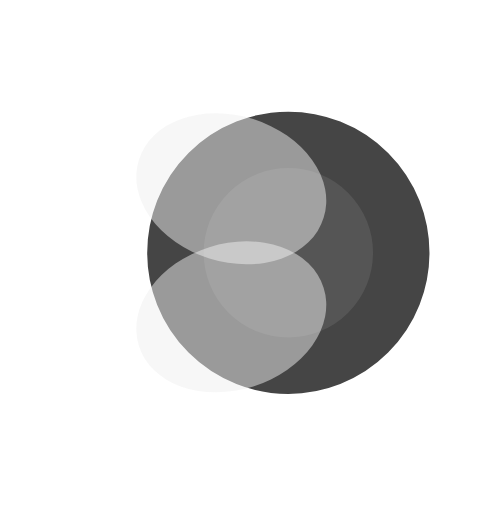
t = 0.00 s
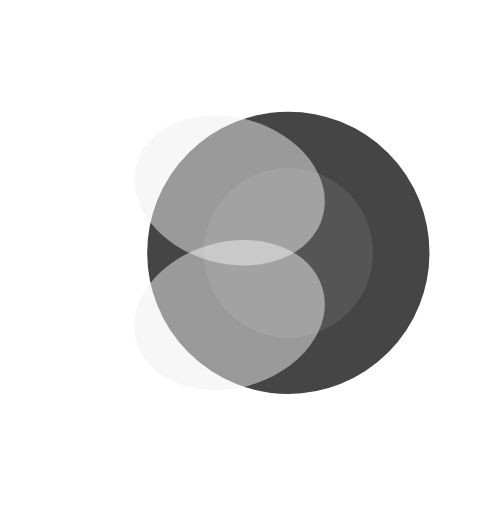
t = 0.20 s
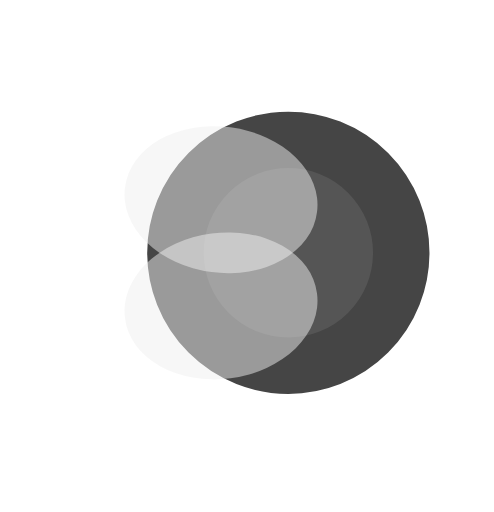
t = 0.40 s
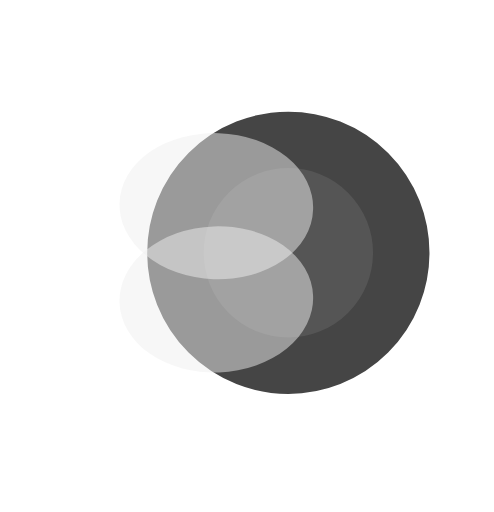
t = 0.60 s
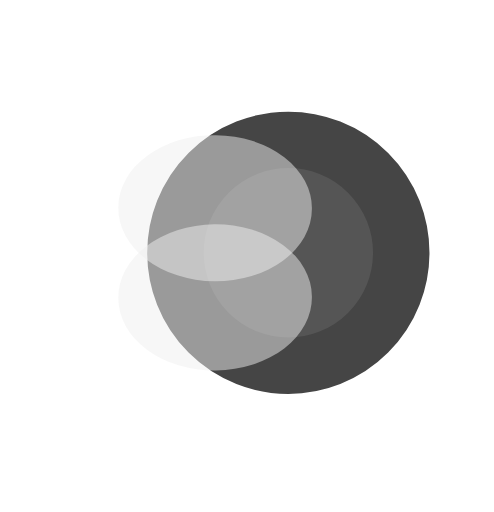
t = 0.80 s
t = 1.00 s: frame unchanged from t = 0.60 s, image omitted

The animated SVG that drew these frames (rendered in a browser with its animation timeline set to each time). Animation: 12 SMIL elements (animate=12); one cycle of 1.20 s, repeats indefinitely.

<svg xmlns="http://www.w3.org/2000/svg" width="256" height="256" viewBox="-35.75 -31.319 61.25 63.434">
  <title>fly (mob id 42, 12 frames)</title>
    <g opacity="1">
      <animate attributeName="opacity" values="1;0;0;0;0;0;0;0;0;0;0;0;1" keyTimes="0;0.083;0.167;0.25;0.333;0.417;0.5;0.583;0.667;0.75;0.833;0.917;1" dur="1.2s" calcMode="discrete" repeatCount="indefinite"/>
    <path d="M -14 0 a 14 14 0 1 0 28 0 a 14 14 0 1 0 -28 0 Z" fill="#555555"/>
    <path d="M -14 0 a 14 14 0 1 0 28 0 a 14 14 0 1 0 -28 0 Z" fill="none" stroke="#454545" stroke-width="7" stroke-linecap="round" stroke-linejoin="round"/>
    <g transform="matrix(1 -0.009 0.009 1 0 0)"><path d="M -18.413 -11.708 a 12 9 18 1 0 22.825 7.416 a 12 9 18 1 0 -22.825 -7.416 Z" fill="#EEEEEE" fill-opacity="0.498"/></g>
    <g transform="matrix(1 0.009 -0.009 1 0 0)"><path d="M -18.413 11.708 a 12 9 -18 1 0 22.825 -7.416 a 12 9 -18 1 0 -22.825 7.416 Z" fill="#EEEEEE" fill-opacity="0.498"/></g>
    </g>
    <g opacity="0">
      <animate attributeName="opacity" values="0;1;0;0;0;0;0;0;0;0;0;0;0" keyTimes="0;0.083;0.167;0.25;0.333;0.417;0.5;0.583;0.667;0.75;0.833;0.917;1" dur="1.2s" calcMode="discrete" repeatCount="indefinite"/>
    <path d="M -14 0 a 14 14 0 1 0 28 0 a 14 14 0 1 0 -28 0 Z" fill="#555555"/>
    <path d="M -14 0 a 14 14 0 1 0 28 0 a 14 14 0 1 0 -28 0 Z" fill="none" stroke="#454545" stroke-width="7" stroke-linecap="round" stroke-linejoin="round"/>
    <g transform="matrix(0.999 -0.037 0.037 0.999 0 0)"><path d="M -18.413 -11.708 a 12 9 18 1 0 22.825 7.416 a 12 9 18 1 0 -22.825 -7.416 Z" fill="#EEEEEE" fill-opacity="0.498"/></g>
    <g transform="matrix(0.999 0.037 -0.037 0.999 0 0)"><path d="M -18.413 11.708 a 12 9 -18 1 0 22.825 -7.416 a 12 9 -18 1 0 -22.825 7.416 Z" fill="#EEEEEE" fill-opacity="0.498"/></g>
    </g>
    <g opacity="0">
      <animate attributeName="opacity" values="0;0;1;0;0;0;0;0;0;0;0;0;0" keyTimes="0;0.083;0.167;0.25;0.333;0.417;0.5;0.583;0.667;0.75;0.833;0.917;1" dur="1.2s" calcMode="discrete" repeatCount="indefinite"/>
    <path d="M -14 0 a 14 14 0 1 0 28 0 a 14 14 0 1 0 -28 0 Z" fill="#555555"/>
    <path d="M -14 0 a 14 14 0 1 0 28 0 a 14 14 0 1 0 -28 0 Z" fill="none" stroke="#454545" stroke-width="7" stroke-linecap="round" stroke-linejoin="round"/>
    <g transform="matrix(0.997 -0.078 0.078 0.997 0 0)"><path d="M -18.413 -11.708 a 12 9 18 1 0 22.825 7.416 a 12 9 18 1 0 -22.825 -7.416 Z" fill="#EEEEEE" fill-opacity="0.498"/></g>
    <g transform="matrix(0.997 0.078 -0.078 0.997 0 0)"><path d="M -18.413 11.708 a 12 9 -18 1 0 22.825 -7.416 a 12 9 -18 1 0 -22.825 7.416 Z" fill="#EEEEEE" fill-opacity="0.498"/></g>
    </g>
    <g opacity="0">
      <animate attributeName="opacity" values="0;0;0;1;0;0;0;0;0;0;0;0;0" keyTimes="0;0.083;0.167;0.25;0.333;0.417;0.5;0.583;0.667;0.75;0.833;0.917;1" dur="1.2s" calcMode="discrete" repeatCount="indefinite"/>
    <path d="M -14 0 a 14 14 0 1 0 28 0 a 14 14 0 1 0 -28 0 Z" fill="#555555"/>
    <path d="M -14 0 a 14 14 0 1 0 28 0 a 14 14 0 1 0 -28 0 Z" fill="none" stroke="#454545" stroke-width="7" stroke-linecap="round" stroke-linejoin="round"/>
    <g transform="matrix(0.992 -0.129 0.129 0.992 0 0)"><path d="M -18.413 -11.708 a 12 9 18 1 0 22.825 7.416 a 12 9 18 1 0 -22.825 -7.416 Z" fill="#EEEEEE" fill-opacity="0.498"/></g>
    <g transform="matrix(0.992 0.129 -0.129 0.992 0 0)"><path d="M -18.413 11.708 a 12 9 -18 1 0 22.825 -7.416 a 12 9 -18 1 0 -22.825 7.416 Z" fill="#EEEEEE" fill-opacity="0.498"/></g>
    </g>
    <g opacity="0">
      <animate attributeName="opacity" values="0;0;0;0;1;0;0;0;0;0;0;0;0" keyTimes="0;0.083;0.167;0.25;0.333;0.417;0.5;0.583;0.667;0.75;0.833;0.917;1" dur="1.2s" calcMode="discrete" repeatCount="indefinite"/>
    <path d="M -14 0 a 14 14 0 1 0 28 0 a 14 14 0 1 0 -28 0 Z" fill="#555555"/>
    <path d="M -14 0 a 14 14 0 1 0 28 0 a 14 14 0 1 0 -28 0 Z" fill="none" stroke="#454545" stroke-width="7" stroke-linecap="round" stroke-linejoin="round"/>
    <g transform="matrix(0.983 -0.183 0.183 0.983 0 0)"><path d="M -18.413 -11.708 a 12 9 18 1 0 22.825 7.416 a 12 9 18 1 0 -22.825 -7.416 Z" fill="#EEEEEE" fill-opacity="0.498"/></g>
    <g transform="matrix(0.983 0.183 -0.183 0.983 0 0)"><path d="M -18.413 11.708 a 12 9 -18 1 0 22.825 -7.416 a 12 9 -18 1 0 -22.825 7.416 Z" fill="#EEEEEE" fill-opacity="0.498"/></g>
    </g>
    <g opacity="0">
      <animate attributeName="opacity" values="0;0;0;0;0;1;0;0;0;0;0;0;0" keyTimes="0;0.083;0.167;0.25;0.333;0.417;0.5;0.583;0.667;0.75;0.833;0.917;1" dur="1.2s" calcMode="discrete" repeatCount="indefinite"/>
    <path d="M -14 0 a 14 14 0 1 0 28 0 a 14 14 0 1 0 -28 0 Z" fill="#555555"/>
    <path d="M -14 0 a 14 14 0 1 0 28 0 a 14 14 0 1 0 -28 0 Z" fill="none" stroke="#454545" stroke-width="7" stroke-linecap="round" stroke-linejoin="round"/>
    <g transform="matrix(0.972 -0.233 0.233 0.972 0 0)"><path d="M -18.413 -11.708 a 12 9 18 1 0 22.825 7.416 a 12 9 18 1 0 -22.825 -7.416 Z" fill="#EEEEEE" fill-opacity="0.498"/></g>
    <g transform="matrix(0.972 0.233 -0.233 0.972 0 0)"><path d="M -18.413 11.708 a 12 9 -18 1 0 22.825 -7.416 a 12 9 -18 1 0 -22.825 7.416 Z" fill="#EEEEEE" fill-opacity="0.498"/></g>
    </g>
    <g opacity="0">
      <animate attributeName="opacity" values="0;0;0;0;0;0;1;0;0;0;0;0;0" keyTimes="0;0.083;0.167;0.25;0.333;0.417;0.5;0.583;0.667;0.75;0.833;0.917;1" dur="1.2s" calcMode="discrete" repeatCount="indefinite"/>
    <path d="M -14 0 a 14 14 0 1 0 28 0 a 14 14 0 1 0 -28 0 Z" fill="#555555"/>
    <path d="M -14 0 a 14 14 0 1 0 28 0 a 14 14 0 1 0 -28 0 Z" fill="none" stroke="#454545" stroke-width="7" stroke-linecap="round" stroke-linejoin="round"/>
    <g transform="matrix(0.962 -0.274 0.274 0.962 0 0)"><path d="M -18.413 -11.708 a 12 9 18 1 0 22.825 7.416 a 12 9 18 1 0 -22.825 -7.416 Z" fill="#EEEEEE" fill-opacity="0.498"/></g>
    <g transform="matrix(0.962 0.274 -0.274 0.962 0 0)"><path d="M -18.413 11.708 a 12 9 -18 1 0 22.825 -7.416 a 12 9 -18 1 0 -22.825 7.416 Z" fill="#EEEEEE" fill-opacity="0.498"/></g>
    </g>
    <g opacity="0">
      <animate attributeName="opacity" values="0;0;0;0;0;0;0;1;0;0;0;0;0" keyTimes="0;0.083;0.167;0.25;0.333;0.417;0.5;0.583;0.667;0.75;0.833;0.917;1" dur="1.2s" calcMode="discrete" repeatCount="indefinite"/>
    <path d="M -14 0 a 14 14 0 1 0 28 0 a 14 14 0 1 0 -28 0 Z" fill="#555555"/>
    <path d="M -14 0 a 14 14 0 1 0 28 0 a 14 14 0 1 0 -28 0 Z" fill="none" stroke="#454545" stroke-width="7" stroke-linecap="round" stroke-linejoin="round"/>
    <g transform="matrix(0.954 -0.3 0.3 0.954 0 0)"><path d="M -18.413 -11.708 a 12 9 18 1 0 22.825 7.416 a 12 9 18 1 0 -22.825 -7.416 Z" fill="#EEEEEE" fill-opacity="0.498"/></g>
    <g transform="matrix(0.954 0.3 -0.3 0.954 0 0)"><path d="M -18.413 11.708 a 12 9 -18 1 0 22.825 -7.416 a 12 9 -18 1 0 -22.825 7.416 Z" fill="#EEEEEE" fill-opacity="0.498"/></g>
    </g>
    <g opacity="0">
      <animate attributeName="opacity" values="0;0;0;0;0;0;0;0;1;0;0;0;0" keyTimes="0;0.083;0.167;0.25;0.333;0.417;0.5;0.583;0.667;0.75;0.833;0.917;1" dur="1.2s" calcMode="discrete" repeatCount="indefinite"/>
    <path d="M -14 0 a 14 14 0 1 0 28 0 a 14 14 0 1 0 -28 0 Z" fill="#555555"/>
    <path d="M -14 0 a 14 14 0 1 0 28 0 a 14 14 0 1 0 -28 0 Z" fill="none" stroke="#454545" stroke-width="7" stroke-linecap="round" stroke-linejoin="round"/>
    <g transform="matrix(0.951 -0.309 0.309 0.951 0 0)"><path d="M -18.413 -11.708 a 12 9 18 1 0 22.825 7.416 a 12 9 18 1 0 -22.825 -7.416 Z" fill="#EEEEEE" fill-opacity="0.498"/></g>
    <g transform="matrix(0.951 0.309 -0.309 0.951 0 0)"><path d="M -18.413 11.708 a 12 9 -18 1 0 22.825 -7.416 a 12 9 -18 1 0 -22.825 7.416 Z" fill="#EEEEEE" fill-opacity="0.498"/></g>
    </g>
    <g opacity="0">
      <animate attributeName="opacity" values="0;0;0;0;0;0;0;0;0;1;0;0;0" keyTimes="0;0.083;0.167;0.25;0.333;0.417;0.5;0.583;0.667;0.75;0.833;0.917;1" dur="1.2s" calcMode="discrete" repeatCount="indefinite"/>
    <path d="M -14 0 a 14 14 0 1 0 28 0 a 14 14 0 1 0 -28 0 Z" fill="#555555"/>
    <path d="M -14 0 a 14 14 0 1 0 28 0 a 14 14 0 1 0 -28 0 Z" fill="none" stroke="#454545" stroke-width="7" stroke-linecap="round" stroke-linejoin="round"/>
    <g transform="matrix(0.954 -0.3 0.3 0.954 0 0)"><path d="M -18.413 -11.708 a 12 9 18 1 0 22.825 7.416 a 12 9 18 1 0 -22.825 -7.416 Z" fill="#EEEEEE" fill-opacity="0.498"/></g>
    <g transform="matrix(0.954 0.3 -0.3 0.954 0 0)"><path d="M -18.413 11.708 a 12 9 -18 1 0 22.825 -7.416 a 12 9 -18 1 0 -22.825 7.416 Z" fill="#EEEEEE" fill-opacity="0.498"/></g>
    </g>
    <g opacity="0">
      <animate attributeName="opacity" values="0;0;0;0;0;0;0;0;0;0;1;0;0" keyTimes="0;0.083;0.167;0.25;0.333;0.417;0.5;0.583;0.667;0.75;0.833;0.917;1" dur="1.2s" calcMode="discrete" repeatCount="indefinite"/>
    <path d="M -14 0 a 14 14 0 1 0 28 0 a 14 14 0 1 0 -28 0 Z" fill="#555555"/>
    <path d="M -14 0 a 14 14 0 1 0 28 0 a 14 14 0 1 0 -28 0 Z" fill="none" stroke="#454545" stroke-width="7" stroke-linecap="round" stroke-linejoin="round"/>
    <g transform="matrix(0.962 -0.274 0.274 0.962 0 0)"><path d="M -18.413 -11.708 a 12 9 18 1 0 22.825 7.416 a 12 9 18 1 0 -22.825 -7.416 Z" fill="#EEEEEE" fill-opacity="0.498"/></g>
    <g transform="matrix(0.962 0.274 -0.274 0.962 0 0)"><path d="M -18.413 11.708 a 12 9 -18 1 0 22.825 -7.416 a 12 9 -18 1 0 -22.825 7.416 Z" fill="#EEEEEE" fill-opacity="0.498"/></g>
    </g>
    <g opacity="0">
      <animate attributeName="opacity" values="0;0;0;0;0;0;0;0;0;0;0;1;0" keyTimes="0;0.083;0.167;0.25;0.333;0.417;0.5;0.583;0.667;0.75;0.833;0.917;1" dur="1.2s" calcMode="discrete" repeatCount="indefinite"/>
    <path d="M -14 0 a 14 14 0 1 0 28 0 a 14 14 0 1 0 -28 0 Z" fill="#555555"/>
    <path d="M -14 0 a 14 14 0 1 0 28 0 a 14 14 0 1 0 -28 0 Z" fill="none" stroke="#454545" stroke-width="7" stroke-linecap="round" stroke-linejoin="round"/>
    <g transform="matrix(0.972 -0.233 0.233 0.972 0 0)"><path d="M -18.413 -11.708 a 12 9 18 1 0 22.825 7.416 a 12 9 18 1 0 -22.825 -7.416 Z" fill="#EEEEEE" fill-opacity="0.498"/></g>
    <g transform="matrix(0.972 0.233 -0.233 0.972 0 0)"><path d="M -18.413 11.708 a 12 9 -18 1 0 22.825 -7.416 a 12 9 -18 1 0 -22.825 7.416 Z" fill="#EEEEEE" fill-opacity="0.498"/></g>
    </g>
</svg>
